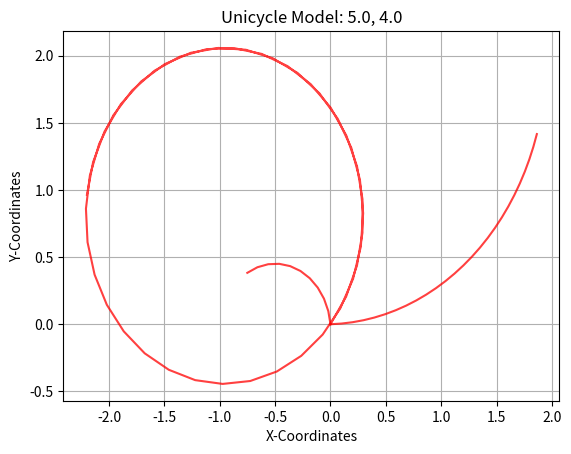

This chart was generated by the following Python code:
import numpy as np
import matplotlib.pyplot as plt

class Unicycle:
    def __init__(self, x: float, y: float, theta: float, dt: float):
        self.x = x
        self.y = y
        self.theta = theta
        self.dt = dt
        self.x_points = [self.x]
        self.y_points = [self.y]

    def step(self, v: float, w: float, n: int):
        
        for time in np.arange(0,n*self.dt,self.dt):
           
            self.theta = self.theta + w*self.dt
            self.x = self.x + (v*np.cos(self.theta)*self.dt)
            self.y = self.y + (v*np.sin(self.theta)*self.dt)
            self.x_points.append(self.x)
            self.y_points.append(self.y)

        return self.x,self.y,self.theta

    def plot(self, v: float, w: float):
        plt.title(f"Unicycle Model: {v}, {w}")
        plt.xlabel("X-Coordinates")
        plt.ylabel("Y-Coordinates")
        plt.plot(self.x_points, self.y_points, color="red", alpha=0.75)
        plt.grid()
        plt.show() 

if __name__ == "__main__":
    print("Unicycle Model Assignment")

    p1=Unicycle(0,0,0,0.1)
    p1.step(1.0,0.5,25)
    p1.plot(1.0,0.5)

    p2=Unicycle(0,0,1.57,0.2)
    p2.step(0.5,1.0,10)
    p2.plot(0.5,1.0)

    p3=Unicycle(0,0,0.77,0.05)
    p3.step(5.0,4.0,50)
    p3.plot(5.0,4.0)
